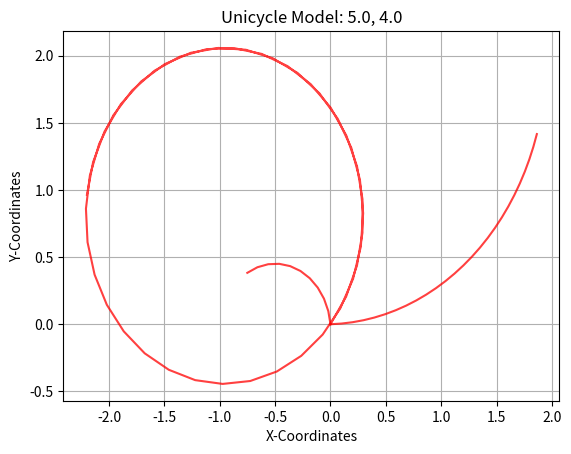

This chart was generated by the following Python code:
import numpy as np
import matplotlib.pyplot as plt

class Unicycle:
    def __init__(self, x: float, y: float, theta: float, dt: float):
        self.x = x
        self.y = y
        self.theta = theta
        self.dt = dt
        self.x_points = [self.x]
        self.y_points = [self.y]

    def step(self, v: float, w: float, n: int):
        
        for time in np.arange(0,n*self.dt,self.dt):
           
            self.theta = self.theta + w*self.dt
            self.x = self.x + (v*np.cos(self.theta)*self.dt)
            self.y = self.y + (v*np.sin(self.theta)*self.dt)
            self.x_points.append(self.x)
            self.y_points.append(self.y)

        return self.x,self.y,self.theta

    def plot(self, v: float, w: float):
        plt.title(f"Unicycle Model: {v}, {w}")
        plt.xlabel("X-Coordinates")
        plt.ylabel("Y-Coordinates")
        plt.plot(self.x_points, self.y_points, color="red", alpha=0.75)
        plt.grid()
        plt.show() 

if __name__ == "__main__":
    print("Unicycle Model Assignment")

    p1=Unicycle(0,0,0,0.1)
    p1.step(1.0,0.5,25)
    p1.plot(1.0,0.5)

    p2=Unicycle(0,0,1.57,0.2)
    p2.step(0.5,1.0,10)
    p2.plot(0.5,1.0)

    p3=Unicycle(0,0,0.77,0.05)
    p3.step(5.0,4.0,50)
    p3.plot(5.0,4.0)
